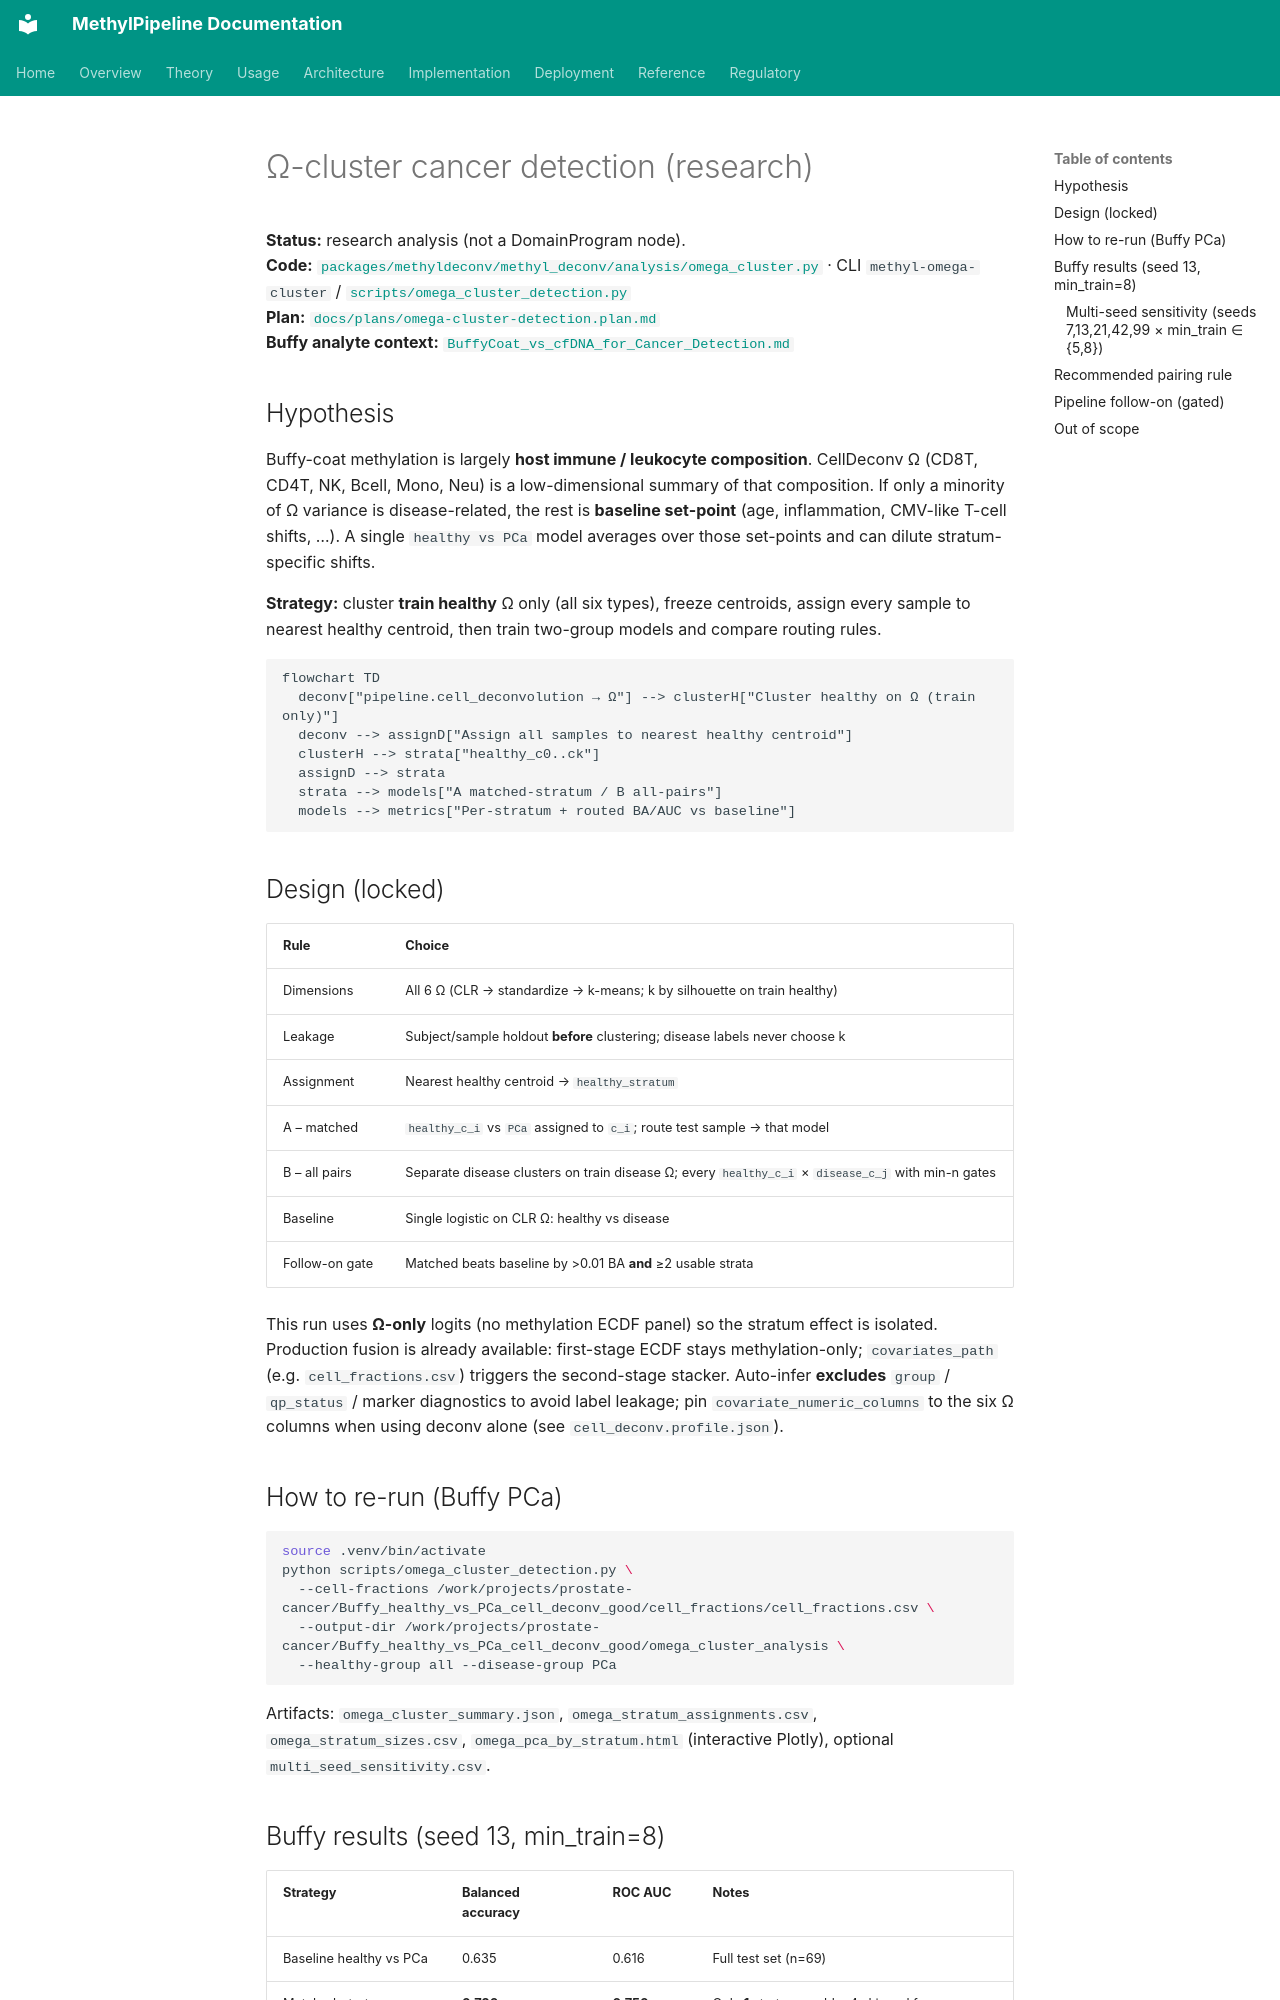

repository: Goliath-Research/GoliathWorkflow · page: research/omega-cluster-detection/index.html · generator: mkdocs

# Ω-cluster cancer detection (research)

**Status:** research analysis (not a DomainProgram node).  
**Code:** [`packages/methyldeconv/methyl_deconv/analysis/omega_cluster.py`](../../packages/methyldeconv/methyl_deconv/analysis/omega_cluster.py) · CLI `methyl-omega-cluster` / [`scripts/omega_cluster_detection.py`](../../scripts/omega_cluster_detection.py)  
**Plan:** [`docs/plans/omega-cluster-detection.plan.md`](../plans/omega-cluster-detection.plan.md)  
**Buffy analyte context:** [`BuffyCoat_vs_cfDNA_for_Cancer_Detection.md`](BuffyCoat_vs_cfDNA_for_Cancer_Detection.md)

## Hypothesis

Buffy-coat methylation is largely **host immune / leukocyte composition**. CellDeconv Ω (CD8T, CD4T, NK, Bcell, Mono, Neu) is a low-dimensional summary of that composition. If only a minority of Ω variance is disease-related, the rest is **baseline set-point** (age, inflammation, CMV-like T-cell shifts, …). A single `healthy vs PCa` model averages over those set-points and can dilute stratum-specific shifts.

**Strategy:** cluster **train healthy** Ω only (all six types), freeze centroids, assign every sample to nearest healthy centroid, then train two-group models and compare routing rules.

```mermaid
flowchart TD
  deconv["pipeline.cell_deconvolution → Ω"] --> clusterH["Cluster healthy on Ω (train only)"]
  deconv --> assignD["Assign all samples to nearest healthy centroid"]
  clusterH --> strata["healthy_c0..ck"]
  assignD --> strata
  strata --> models["A matched-stratum / B all-pairs"]
  models --> metrics["Per-stratum + routed BA/AUC vs baseline"]
```

## Design (locked)

| Rule | Choice |
|------|--------|
| Dimensions | All 6 Ω (CLR → standardize → k-means; k by silhouette on train healthy) |
| Leakage | Subject/sample holdout **before** clustering; disease labels never choose k |
| Assignment | Nearest healthy centroid → `healthy_stratum` |
| A – matched | `healthy_c_i` vs `PCa` assigned to `c_i`; route test sample → that model |
| B – all pairs | Separate disease clusters on train disease Ω; every `healthy_c_i` × `disease_c_j` with min-n gates |
| Baseline | Single logistic on CLR Ω: healthy vs disease |
| Follow-on gate | Matched beats baseline by >0.01 BA **and** ≥2 usable strata |

This run uses **Ω-only** logits (no methylation ECDF panel) so the stratum effect is isolated. Production fusion is already available: first-stage ECDF stays methylation-only; `covariates_path` (e.g. `cell_fractions.csv`) triggers the second-stage stacker. Auto-infer **excludes** `group` / `qp_status` / marker diagnostics to avoid label leakage; pin `covariate_numeric_columns` to the six Ω columns when using deconv alone (see `cell_deconv.profile.json`).

## How to re-run (Buffy PCa)

```bash
source .venv/bin/activate
python scripts/omega_cluster_detection.py \
  --cell-fractions /work/projects/prostate-cancer/Buffy_healthy_vs_PCa_cell_deconv_good/cell_fractions/cell_fractions.csv \
  --output-dir /work/projects/prostate-cancer/Buffy_healthy_vs_PCa_cell_deconv_good/omega_cluster_analysis \
  --healthy-group all --disease-group PCa
```

Artifacts: `omega_cluster_summary.json`, `omega_stratum_assignments.csv`, `omega_stratum_sizes.csv`, `omega_pca_by_stratum.html` (interactive Plotly), optional `multi_seed_sensitivity.csv`.
